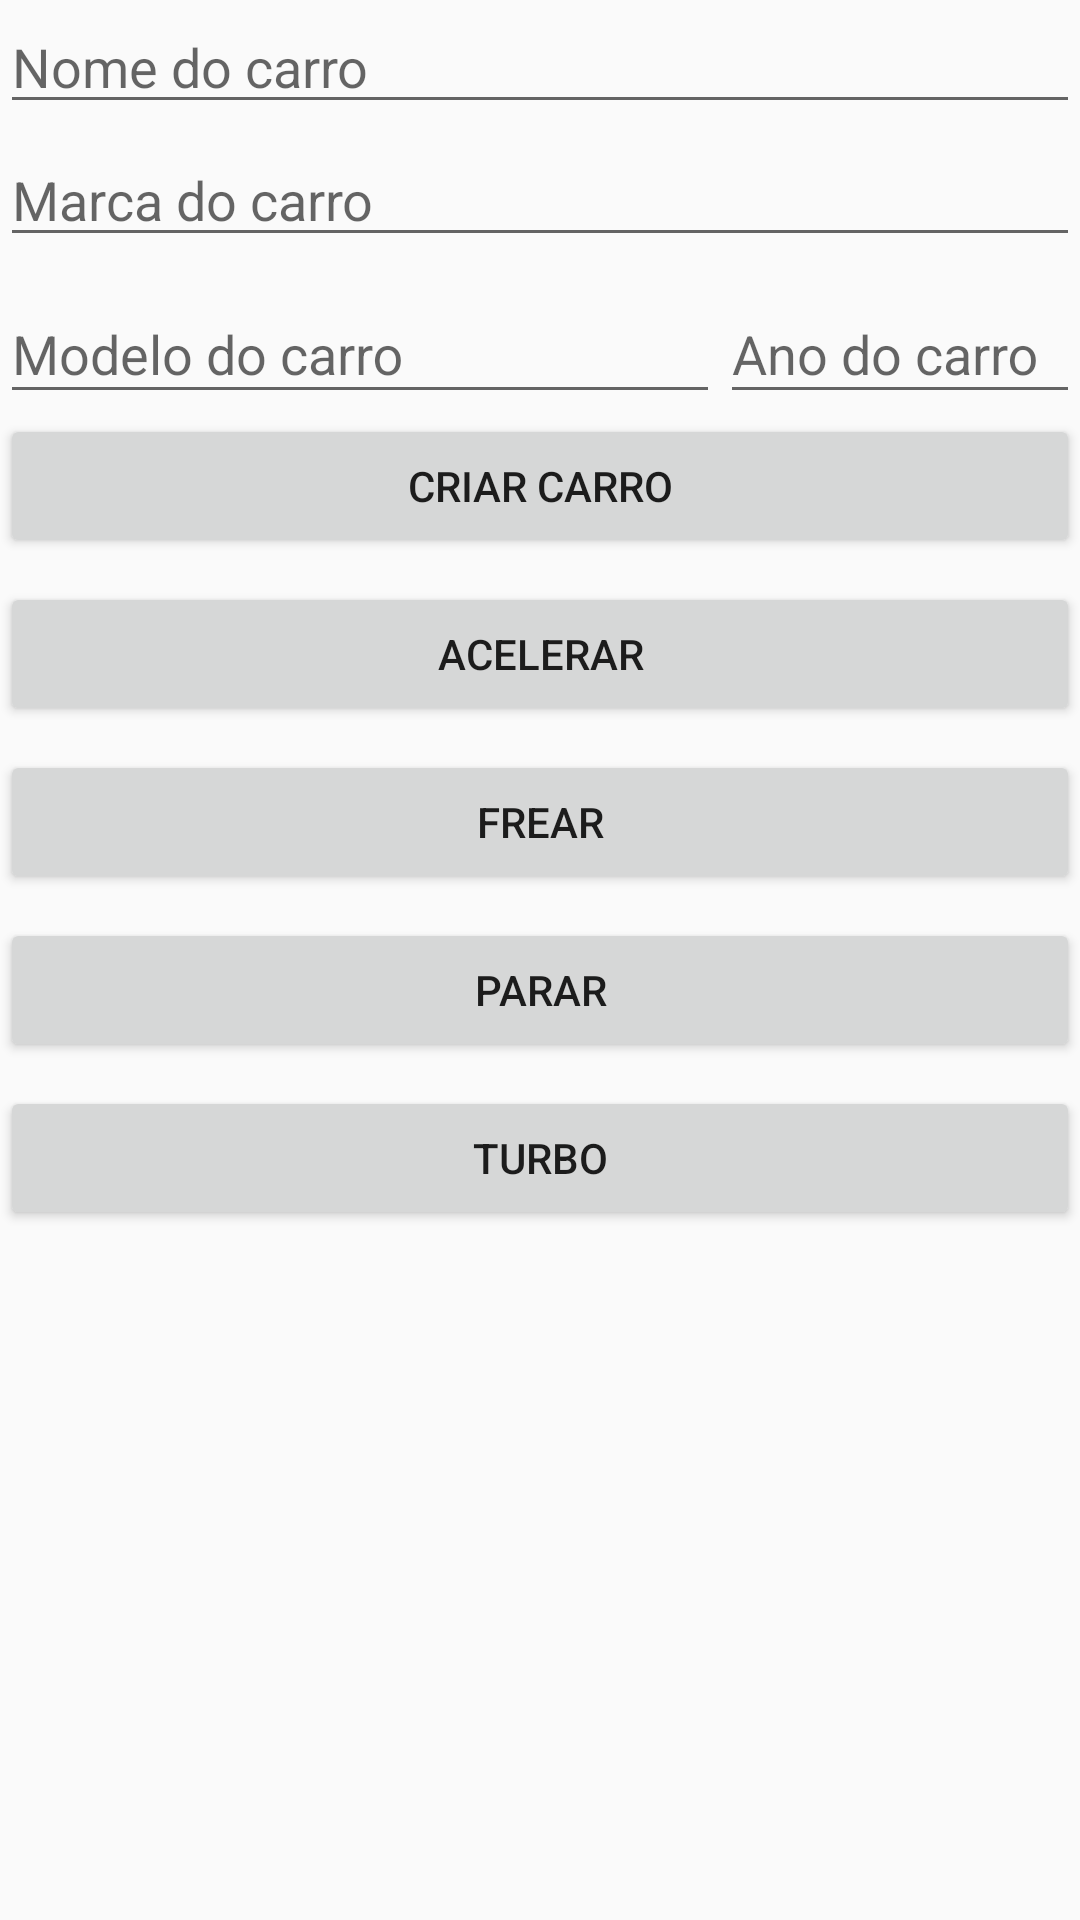

This screen was rendered from an Android layout file. Write that file and the resources it references.
<!-- AndroidManifest.xml: application theme AppTheme -->
<!-- res/layout/activity_main.xml -->
<?xml version="1.0" encoding="utf-8"?>
<LinearLayout xmlns:android="http://schemas.android.com/apk/res/android"
    xmlns:app="http://schemas.android.com/apk/res-auto"
    xmlns:tools="http://schemas.android.com/tools"
    android:layout_width="match_parent"
    android:layout_height="match_parent"
    android:orientation="vertical"
    tools:context=".MainActivity">

    <EditText
        android:id="@+id/carNameId"
        android:layout_width="match_parent"
        android:layout_height="wrap_content"
        android:hint="@string/nome_carro"
        android:inputType="text" />

    <EditText
        android:id="@+id/brandId"
        android:layout_width="match_parent"
        android:layout_height="wrap_content"
        android:layout_marginTop="3sp"
        android:hint="@string/marca_carro"
        android:inputType="text" />

    <RelativeLayout
        android:id="@+id/relativeLayoutId"
        android:layout_width="match_parent"
        android:layout_height="wrap_content">

        <android.support.design.widget.TextInputLayout
            android:id="@+id/inputLayaotId"
            android:layout_width="wrap_content"
            android:layout_height="wrap_content">

            <EditText
                android:id="@+id/modelId"
                android:layout_width="240dp"
                android:layout_height="wrap_content"
                android:hint="@string/modelo_carro"
                android:inputType="text" />
        </android.support.design.widget.TextInputLayout>

        <android.support.design.widget.TextInputLayout
            android:layout_width="wrap_content"
            android:layout_height="wrap_content"
            android:layout_toEndOf="@id/inputLayaotId"
            android:layout_toRightOf="@id/inputLayaotId">

            <EditText
                android:id="@+id/anoId"
                android:layout_width="120dp"
                android:layout_height="wrap_content"
                android:hint="@string/ano_carro"
                android:inputType="number" />
        </android.support.design.widget.TextInputLayout>
    </RelativeLayout>

    <ImageView
        android:id="@+id/imageId"
        android:layout_width="match_parent"
        android:layout_height="wrap_content"
        android:onClick="imgClick"
        android:visibility="visible"
        app:srcCompat="@drawable/mercedes" />

    <Button
        android:id="@+id/btnCriarCarro"
        android:layout_width="match_parent"
        android:layout_height="wrap_content"
        android:text="@string/criar_carro" />

    <Button
        android:id="@+id/btnAcelerarId"
        android:layout_width="match_parent"
        android:layout_height="wrap_content"
        android:layout_marginTop="8sp"
        android:text="@string/acelerar" />

    <Button
        android:id="@+id/btnFrearId"
        android:layout_width="match_parent"
        android:layout_height="wrap_content"
        android:layout_marginTop="8sp"
        android:text="@string/frear" />

    <Button
        android:id="@+id/btnStopId"
        android:layout_width="match_parent"
        android:layout_height="wrap_content"
        android:layout_marginTop="8sp"
        android:text="@string/parar" />

    <Button
        android:id="@+id/btnTurboId"
        android:layout_width="match_parent"
        android:layout_height="wrap_content"
        android:layout_marginTop="8sp"
        android:text="@string/turbo" />


    <android.support.constraint.ConstraintLayout
        android:layout_width="match_parent"
        android:layout_height="wrap_content">

        <TextView
            android:id="@+id/speedometerId"
            android:layout_width="wrap_content"
            android:layout_height="wrap_content"
            android:layout_marginStart="5dp"
            android:layout_marginLeft="5dp"
            android:text="@string/velocimetro"
            android:visibility="invisible"
            app:layout_constraintStart_toStartOf="parent"
            app:layout_constraintTop_toTopOf="parent" />

        <TextView
            android:id="@+id/marchaId"
            android:layout_width="wrap_content"
            android:layout_height="wrap_content"
            android:layout_marginEnd="4dp"
            android:layout_marginRight="4dp"
            android:text="@string/marcha"
            android:visibility="invisible"
            app:layout_constraintBottom_toBottomOf="parent"
            app:layout_constraintEnd_toEndOf="parent"
            app:layout_constraintTop_toTopOf="parent"
            app:layout_constraintVertical_bias="0.0" />

    </android.support.constraint.ConstraintLayout>

</LinearLayout>
<!-- resources referenced by this layout -->
<resources>
  <string name="acelerar">Acelerar</string>
  <string name="ano_carro">Ano do carro</string>
  <string name="criar_carro">Criar carro</string>
  <string name="frear">Frear</string>
  <string name="marca_carro">Marca do carro</string>
  <string name="marcha">Marcha:</string>
  <string name="modelo_carro">Modelo do carro</string>
  <string name="nome_carro">Nome do carro</string>
  <string name="parar">Parar</string>
  <string name="turbo">Turbo</string>
  <string name="velocimetro">Velocímetro:</string>
  <style name="AppTheme" parent="Theme.AppCompat.Light.DarkActionBar">
          
          <item name="colorPrimary">@color/colorPrimary</item>
          <item name="colorPrimaryDark">@color/colorPrimaryDark</item>
          <item name="colorAccent">@color/DodgerBlue</item>
      </style>
  <color name="colorPrimary">#008577</color>
  <color name="colorPrimaryDark">#00574B</color>
  <color name="DodgerBlue">#1E90FF</color>
</resources>
